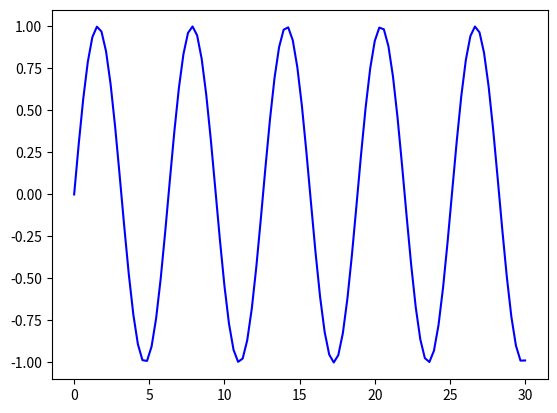

This figure's Python source: (Note: this script raises an exception after producing the figure.)
#Nueron:error,input,output,weight_update,error_calc,desired_output,inputSummation,activation(HIdden and OUTPUT only),predict
#Node: weight,input_nueron,actual_value,predicted,input_nueron_id,output_nueron_id
#Layer:Nuerons[],error gradient,layer_bias(optional)
#Network: learning_rate
#
#Output Nueron Error:E=y(1-y)(d-y)[E=error,y=output,d=desired_output]
#Hidden Nueron Error:E=y(1-y) ([sum k=1->n]w*output_error)
#Node weight_update: old_weight+learningRate*InputNueron[summation]*error_of_OutputNueron
#weightupdate=old_weight-learningRate(inputSummation*(predicted/calculated[y])-actual[actual y]))
#
import numpy as np
import random
import matplotlib.pyplot as plt
import math
#plt.axis([0, 10, 0, 1])
fig = plt.figure()
ax = fig.add_subplot(111)
x = np.linspace(0, 30, 100)
y=np.sin(x)
line1, = ax.plot(x, y, 'b-')
for i in np.linspace(0,5,100):
    y = random.uniform(-1,1)
    #plt.scatter(i, y)
    line1.set_ydata(y)
    fig.canvas.draw()
    plt.pause(0.05)

plt.show()